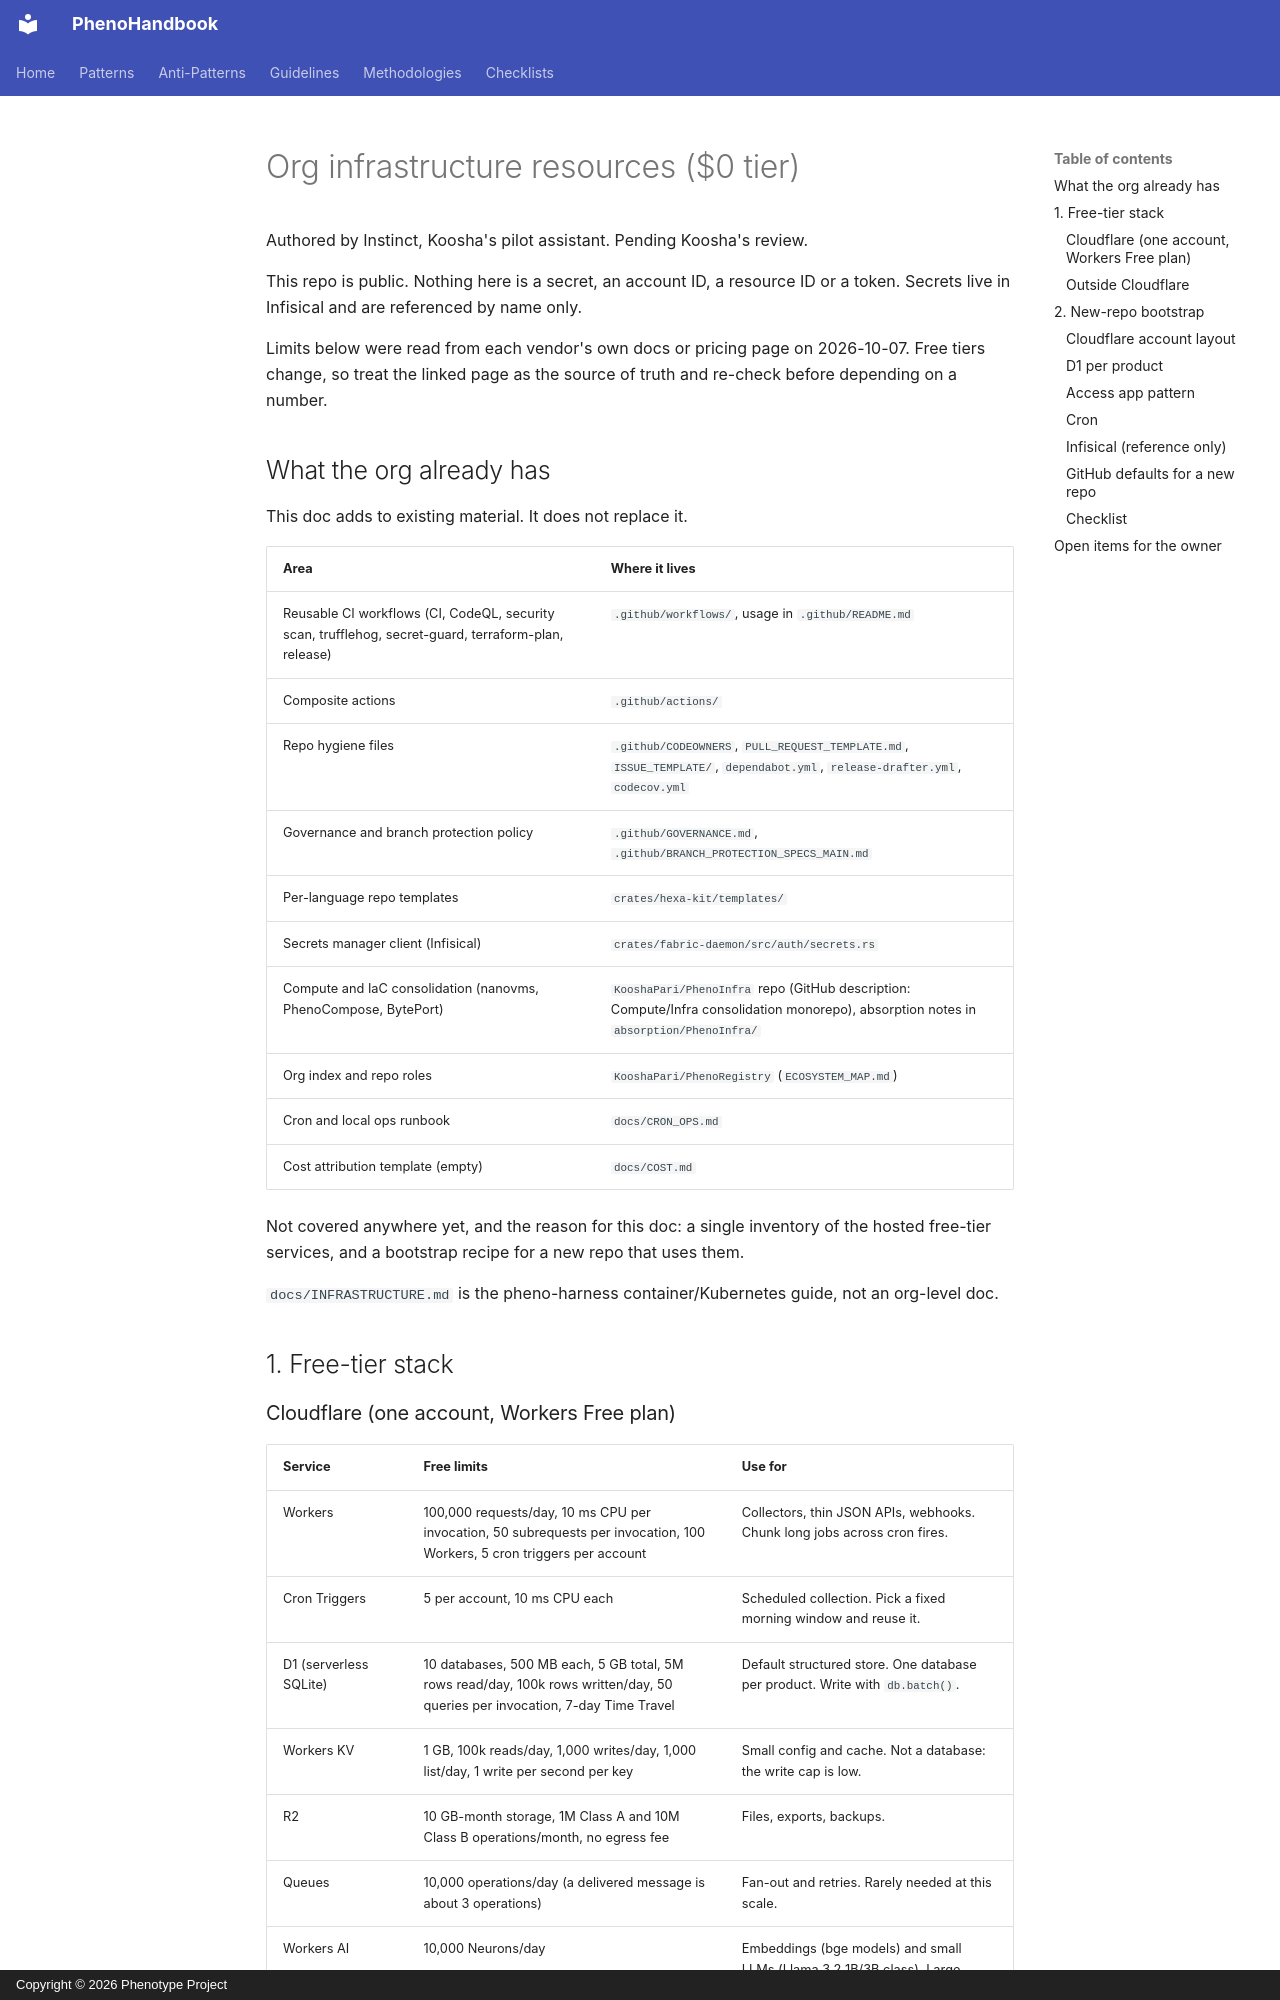

repository: KooshaPari/PhenoShared · page: INFRA_RESOURCES/index.html · generator: mkdocs · copyright: Copyright © 2026 Phenotype Project

# Org infrastructure resources ($0 tier)

Authored by Instinct, Koosha's pilot assistant. Pending Koosha's review.

This repo is public. Nothing here is a secret, an account ID, a resource ID or a token. Secrets live in Infisical and are referenced by name only.

Limits below were read from each vendor's own docs or pricing page on 2026-10-07. Free tiers change, so treat the linked page as the source of truth and re-check before depending on a number.

## What the org already has

This doc adds to existing material. It does not replace it.

| Area | Where it lives |
| --- | --- |
| Reusable CI workflows (CI, CodeQL, security scan, trufflehog, secret-guard, terraform-plan, release) | `.github/workflows/`, usage in `.github/README.md` |
| Composite actions | `.github/actions/` |
| Repo hygiene files | `.github/CODEOWNERS`, `PULL_REQUEST_TEMPLATE.md`, `ISSUE_TEMPLATE/`, `dependabot.yml`, `release-drafter.yml`, `codecov.yml` |
| Governance and branch protection policy | `.github/GOVERNANCE.md`, `.github/BRANCH_PROTECTION_SPECS_MAIN.md` |
| Per-language repo templates | `crates/hexa-kit/templates/` |
| Secrets manager client (Infisical) | `crates/fabric-daemon/src/auth/secrets.rs` |
| Compute and IaC consolidation (nanovms, PhenoCompose, BytePort) | `KooshaPari/PhenoInfra` repo (GitHub description: Compute/Infra consolidation monorepo), absorption notes in `absorption/PhenoInfra/` |
| Org index and repo roles | `KooshaPari/PhenoRegistry` (`ECOSYSTEM_MAP.md`) |
| Cron and local ops runbook | `docs/CRON_OPS.md` |
| Cost attribution template (empty) | `docs/COST.md` |

Not covered anywhere yet, and the reason for this doc: a single inventory of the hosted free-tier services, and a bootstrap recipe for a new repo that uses them.

`docs/INFRASTRUCTURE.md` is the pheno-harness container/Kubernetes guide, not an org-level doc.

## 1. Free-tier stack
